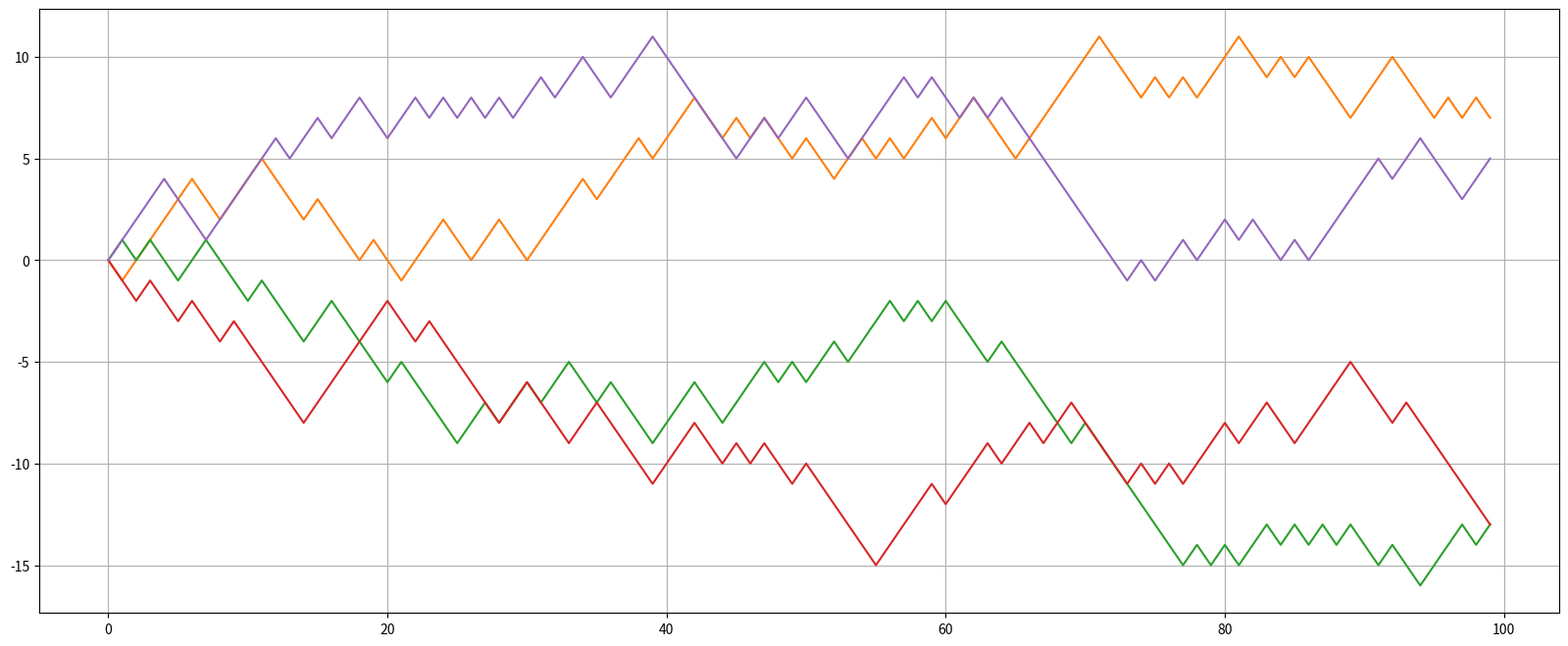

Generate this figure with matplotlib: (Note: this script raises an exception after producing the figure.)
""" BIBLIOTHEQUE """
import matplotlib.pyplot as plt
import random


""" PARAMETRES """
origine = 0
nb_pas = 100
nb_marches = 5


""" FONCTIONS """
def creer_marche(Y, nb_pas) :
    for n in range(1, nb_pas) :
        p = random.random()
        if p >= 0.5 :
            Y[n] = Y[n-1] + 1
        else :
            Y[n] = Y[n-1] - 1
    return Y

def marches_aleatoires(origine, nb_pas, nb_marches) :
    l = [[] for _ in range(nb_marches)]
    for i in range(1, nb_marches) :
        Y = [origine for _ in range(nb_pas)]
        Y = creer_marche(Y, nb_pas)
        l[i] = Y
    return(l)


""" TESTS """
def afficher_resultats(liste_ma) :
    plt.figure(figsize=(20, 8))
    for e in liste_ma :
        plt.plot(e)
    plt.grid(True)
    plt.savefig(f"resultats_marche/marche_aleatoire.png", transparent = True, dpi=300, bbox_inches='tight')

liste_ma = marches_aleatoires(origine, nb_pas, nb_marches)
afficher_resultats(liste_ma)
